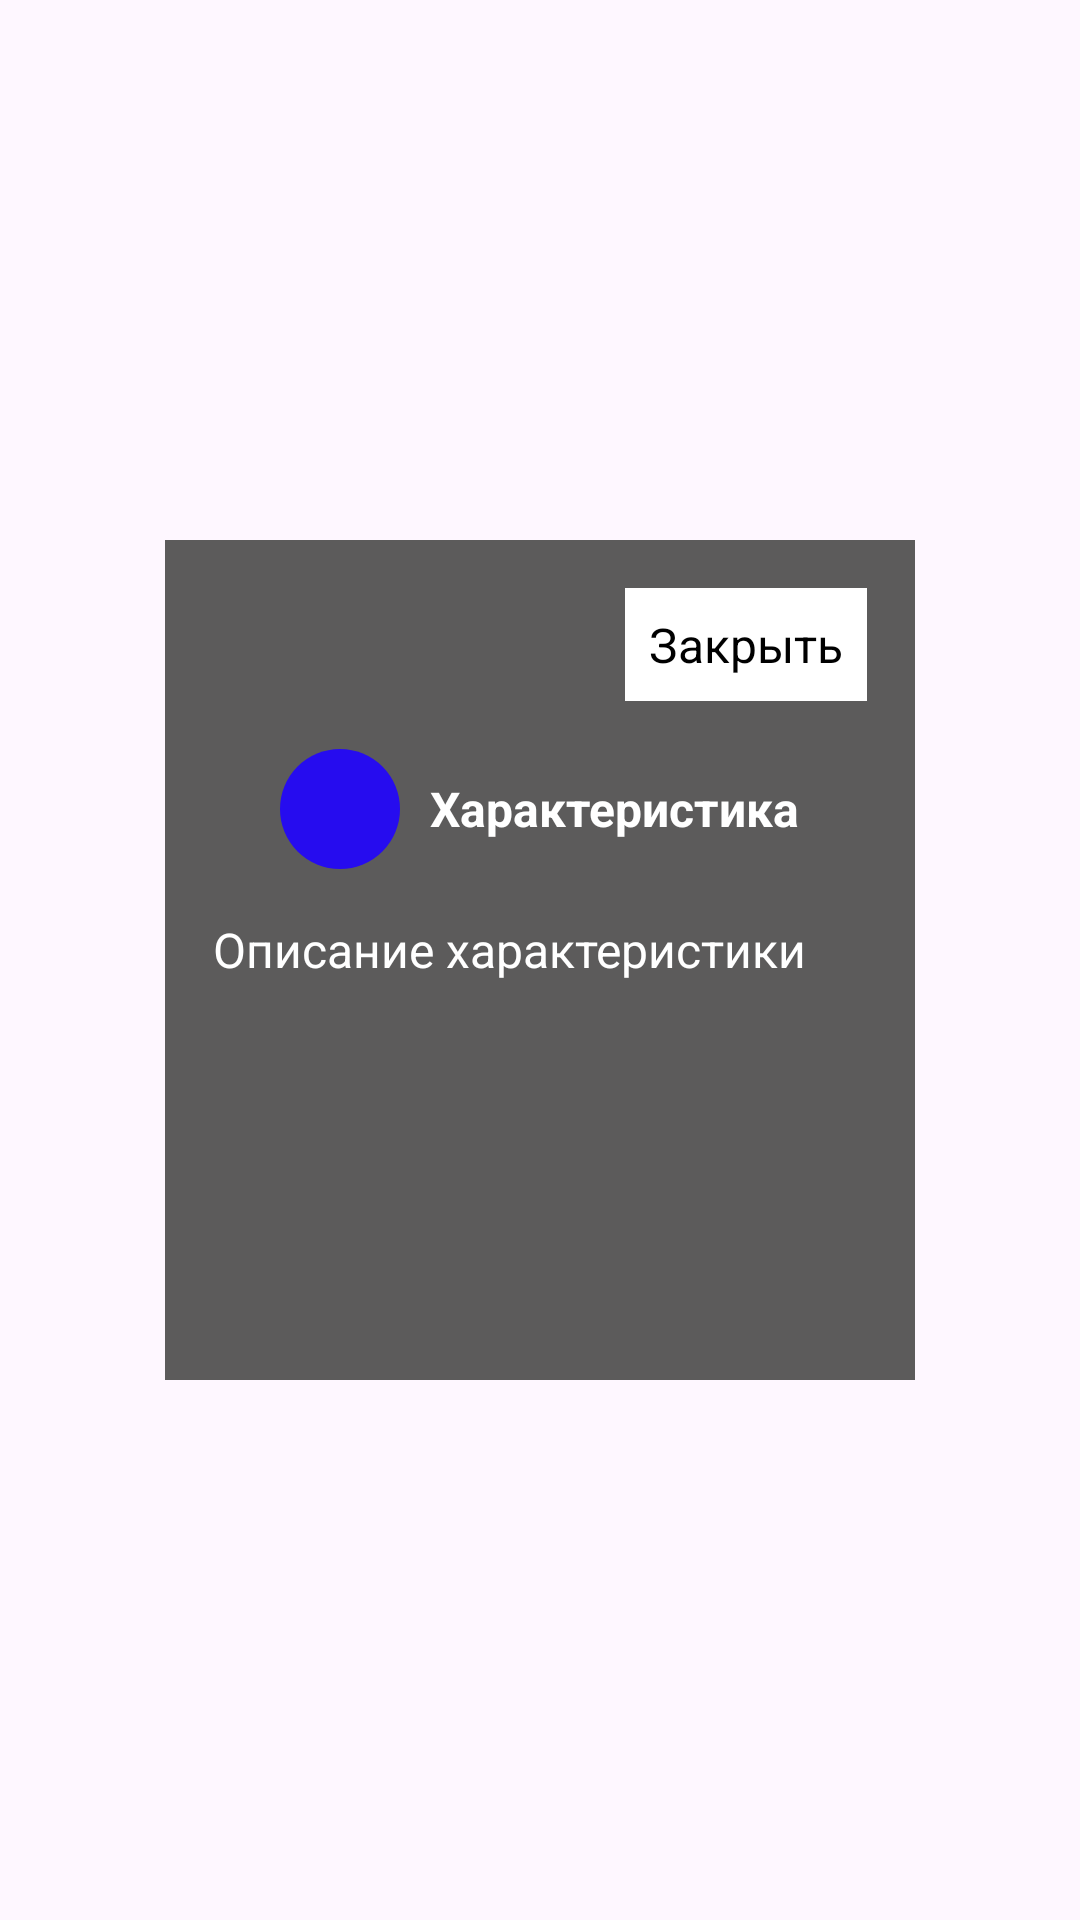

This screen was rendered from an Android layout file. Write that file and the resources it references.
<!-- AndroidManifest.xml: application theme Theme.HabitForge -->
<!-- res/layout/description_feature.xml -->
<FrameLayout xmlns:android="http://schemas.android.com/apk/res/android"
    android:layout_width="match_parent"
    android:layout_height="match_parent">

    <LinearLayout
        android:layout_width="250dp"
        android:layout_height="280dp"
        android:orientation="vertical"
        android:background="#5C5B5B"
        android:padding="0dp"
        android:layout_gravity="center">

        <FrameLayout
            android:layout_width="match_parent"
            android:layout_height="wrap_content">

            <TextView
                android:id="@+id/exit"
                android:layout_width="wrap_content"
                android:layout_height="wrap_content"
                android:text="Закрыть"
                android:textColor="@color/black"
                android:background="@color/white"
                android:padding="8dp"
                android:textSize="16sp"
                android:layout_margin="16dp"
                android:layout_gravity="top|end"/>
        </FrameLayout>

        <LinearLayout
            android:layout_width="wrap_content"
            android:layout_height="wrap_content"
            android:layout_gravity="center_horizontal">

            <View
                android:id="@+id/stat"
                android:layout_width="40dp"
                android:layout_height="40dp"
                android:background="@drawable/intelligence_default" />

            <TextView
                android:id="@+id/characteristic"
                android:layout_width="wrap_content"
                android:layout_height="wrap_content"
                android:textStyle="bold"
                android:layout_gravity="center_vertical"
                android:text="Характеристика"
                android:layout_marginStart="10dp"
                android:textColor="#FFFFFF"
                android:textSize="16sp" />
        </LinearLayout>

        <TextView
            android:id="@+id/description"
            android:layout_width="match_parent"
            android:layout_height="wrap_content"
            android:text="Описание характеристики"
            android:textColor="#FFFFFF"
            android:textSize="16sp"
            android:layout_margin="16dp"/>
    </LinearLayout>
</FrameLayout>
<!-- resources referenced by this layout -->
<resources>
  <color name="black">#FF000000</color>
  <color name="white">#FFFFFFFF</color>
  <!-- drawable intelligence_default (drawable) -->
  <shape xmlns:android="http://schemas.android.com/apk/res/android"
      android:shape="rectangle">
      <solid android:color="#260CEF"/>
      <corners android:radius="32dp"/>
  </shape>
  <style name="Theme.HabitForge" parent="Base.Theme.HabitForge" />
  <style name="Base.Theme.HabitForge" parent="Theme.Material3.DayNight">
          
          <item name="android:statusBarColor">#5C5B5B</item>
          <item name="android:textColor">#FFFFFF</item>
      </style>
</resources>
